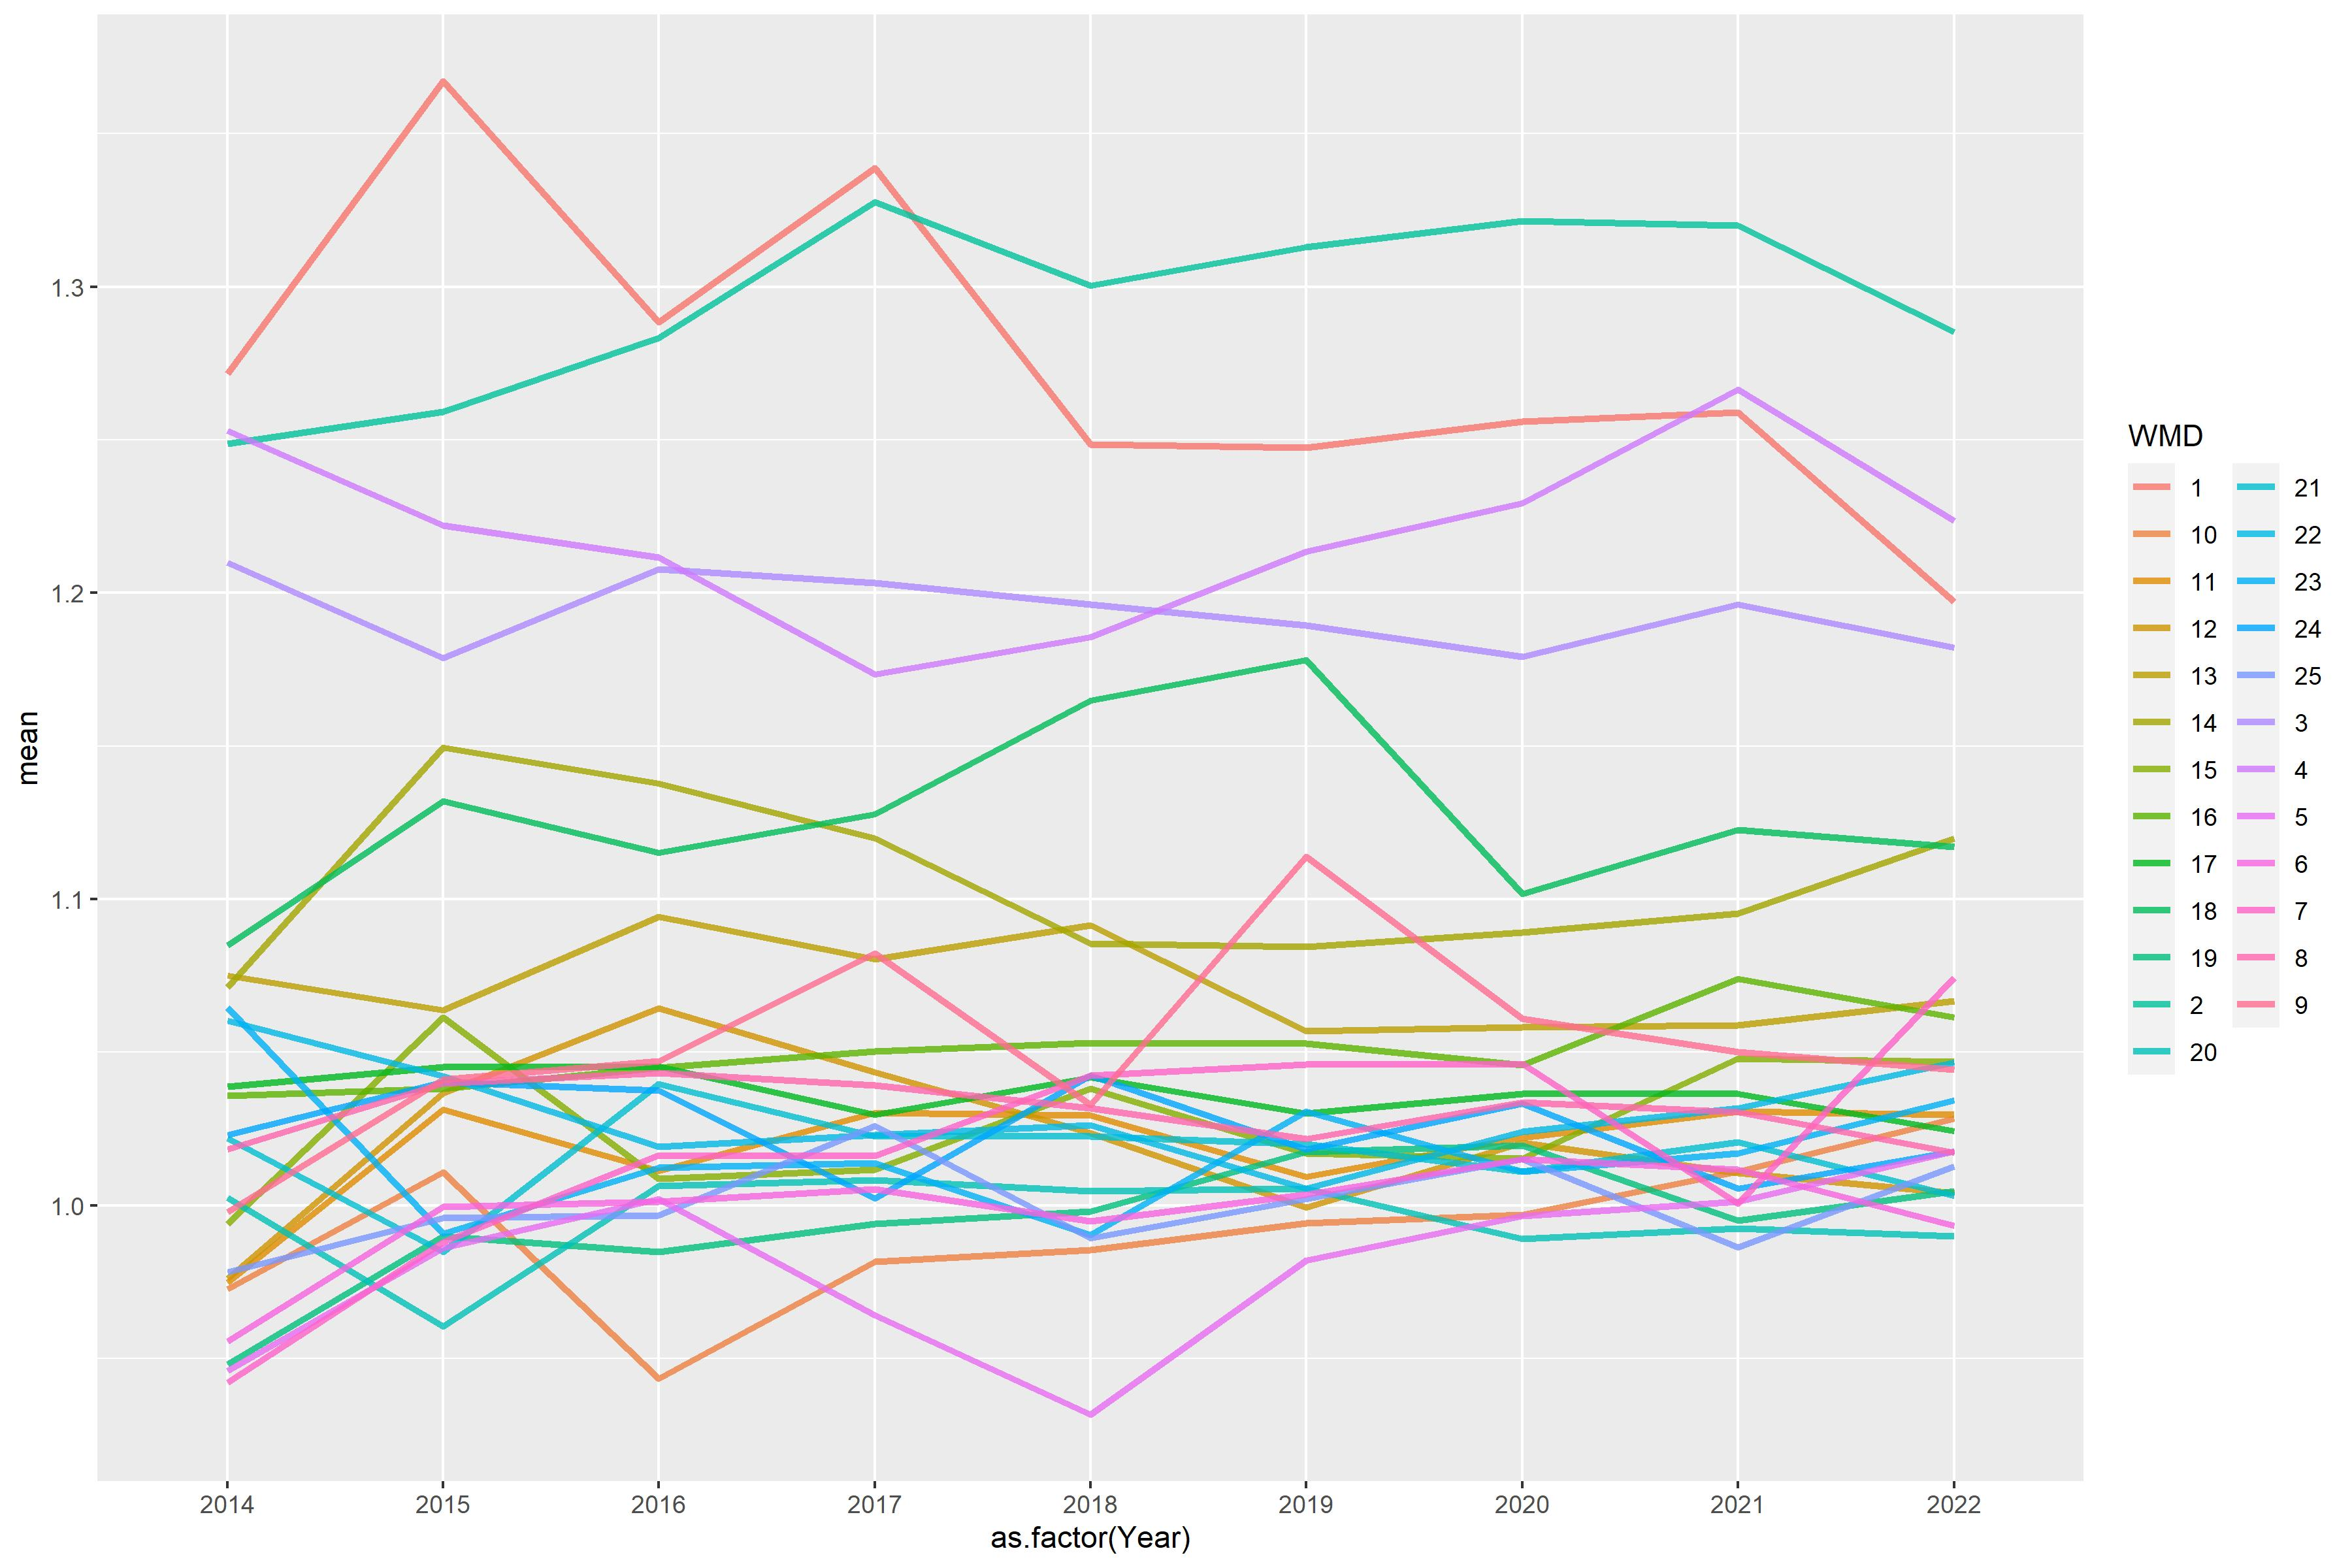

Source data for this figure (header and first rows):
WMD, 2014, 2015, 2016, 2017, 2018, 2019, 2020, 2021, 2022
1, 1.272, 1.367, 1.288, 1.339, 1.249, 1.247, 1.256, 1.259, 1.197
2, 1.249, 1.259, 1.283, 1.328, 1.3, 1.313, 1.322, 1.32, 1.285
3, 1.21, 1.179, 1.208, 1.203, 1.196, 1.189, 1.179, 1.196, 1.182
4, 1.253, 1.222, 1.212, 1.173, 1.186, 1.213, 1.229, 1.266, 1.224
5, 0.946, 0.9861, 1.002, 0.9641, 0.9317, 0.9821, 0.9965, 1.001, 1.018
6, 0.9555, 0.9995, 1.001, 1.005, 0.9948, 1.004, 1.015, 1.012, 0.9933
7, 0.9421, 0.9879, 1.016, 1.016, 1.042, 1.046, 1.046, 1.001, 1.074
8, 1.018, 1.04, 1.043, 1.039, 1.032, 1.022, 1.034, 1.03, 1.017
9, 0.9978, 1.041, 1.047, 1.082, 1.033, 1.114, 1.061, 1.05, 1.044
10, 0.9726, 1.011, 0.9434, 0.9815, 0.9854, 0.9941, 0.9969, 1.011, 1.028
11, 0.9748, 1.031, 1.011, 1.03, 1.029, 1.009, 1.022, 1.031, 1.03
12, 0.9759, 1.037, 1.064, 1.044, 1.024, 0.9994, 1.02, 1.011, 1.004
13, 1.075, 1.064, 1.094, 1.08, 1.091, 1.057, 1.058, 1.059, 1.067
14, 1.071, 1.15, 1.138, 1.12, 1.085, 1.085, 1.089, 1.095, 1.12
15, 0.9939, 1.061, 1.009, 1.012, 1.038, 1.017, 1.015, 1.048, 1.047
16, 1.036, 1.038, 1.045, 1.05, 1.053, 1.053, 1.046, 1.074, 1.061
17, 1.039, 1.045, 1.045, 1.03, 1.042, 1.03, 1.036, 1.036, 1.024
18, 1.085, 1.132, 1.115, 1.128, 1.165, 1.178, 1.102, 1.123, 1.117
19, 0.9481, 0.9899, 0.9847, 0.994, 0.9981, 1.017, 1.019, 0.9949, 1.005
20, 1.002, 0.9605, 1.006, 1.008, 1.005, 1.005, 0.9891, 0.9925, 0.9898
21, 1.022, 0.9848, 1.04, 1.023, 1.022, 1.02, 1.011, 1.021, 1.003
22, 1.06, 1.042, 1.019, 1.023, 1.026, 1.006, 1.024, 1.032, 1.047
23, 1.065, 0.9907, 1.012, 1.014, 0.9904, 1.031, 1.011, 1.017, 1.034
24, 1.023, 1.04, 1.037, 1.002, 1.042, 1.018, 1.033, 1.005, 1.018
25, 0.9782, 0.996, 0.9967, 1.026, 0.9893, 1.002, 1.015, 0.9863, 1.013
